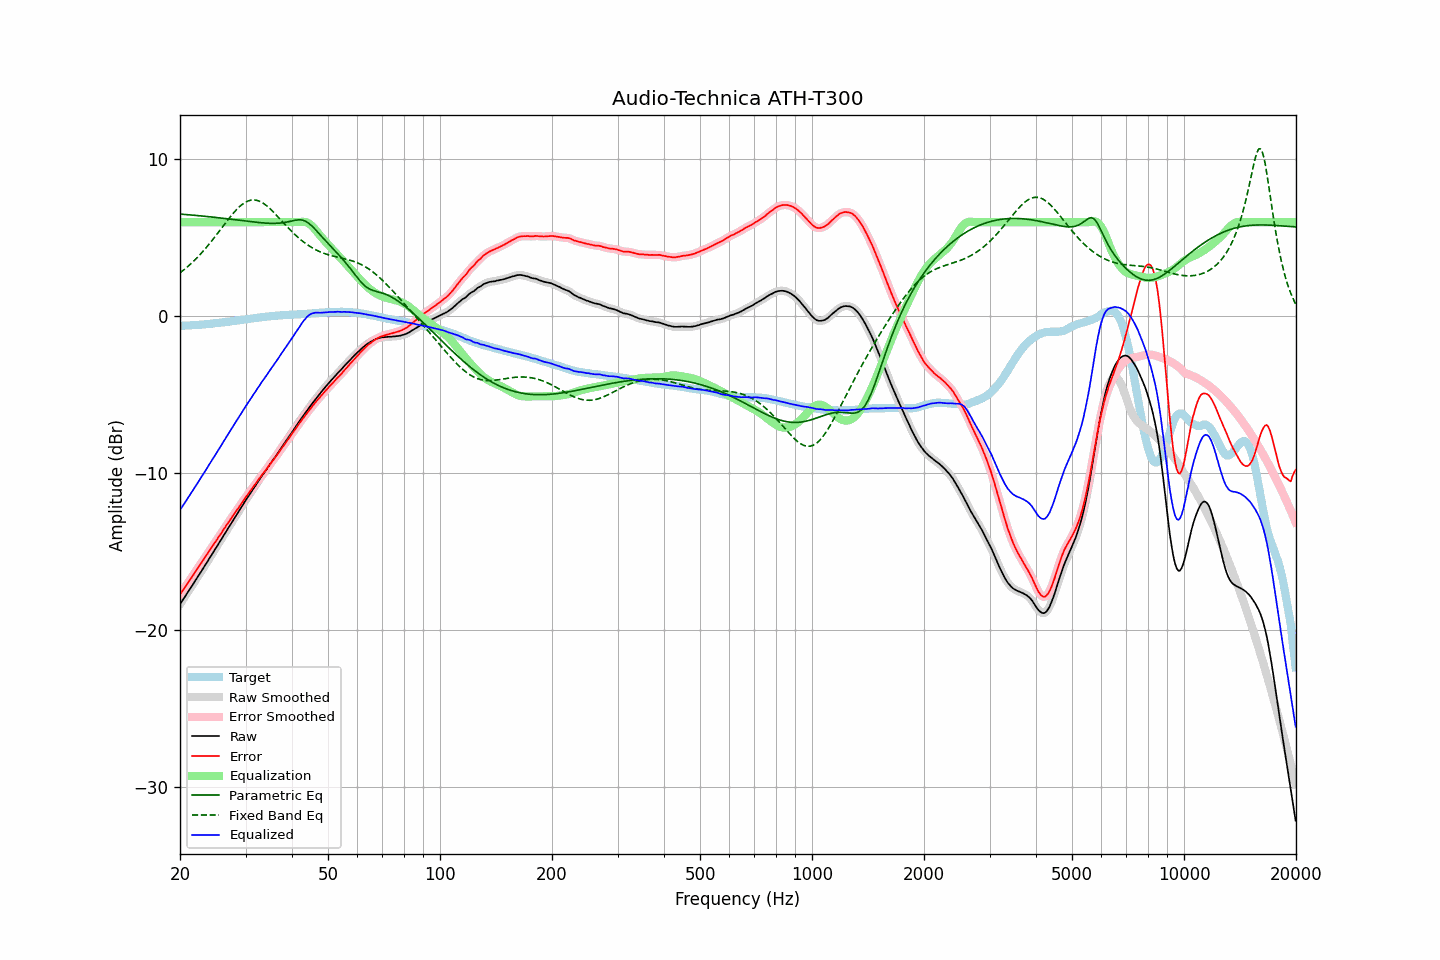

Data behind this chart, as committed beside it:
frequency, raw, error, smoothed, error_smoothed, equalization, parametric_eq, fixed_band_eq, equalized_raw, equalized_smoothed, target
20.00, -18.35, -17.74, -18.36, -17.74, 6.00, 6.52, 2.77, -12.35, -12.36, -0.61
20.20, -18.20, -17.59, -18.20, -17.59, 6.00, 6.51, 2.85, -12.20, -12.20, -0.61
20.40, -18.04, -17.44, -18.05, -17.45, 6.00, 6.50, 2.93, -12.04, -12.05, -0.60
20.61, -17.90, -17.30, -17.89, -17.30, 6.00, 6.49, 3.01, -11.90, -11.89, -0.59
20.81, -17.73, -17.14, -17.73, -17.15, 6.00, 6.48, 3.10, -11.73, -11.73, -0.59
21.02, -17.57, -16.99, -17.58, -16.99, 6.00, 6.48, 3.19, -11.57, -11.58, -0.58
21.23, -17.42, -16.84, -17.42, -16.84, 6.00, 6.47, 3.28, -11.42, -11.42, -0.58
21.44, -17.26, -16.69, -17.26, -16.69, 6.00, 6.46, 3.37, -11.26, -11.26, -0.57
21.66, -17.11, -16.54, -17.10, -16.54, 6.00, 6.45, 3.47, -11.11, -11.10, -0.56
21.87, -16.94, -16.38, -16.94, -16.38, 6.00, 6.44, 3.57, -10.94, -10.94, -0.56
22.09, -16.78, -16.23, -16.78, -16.23, 6.00, 6.43, 3.67, -10.78, -10.78, -0.55
22.31, -16.62, -16.08, -16.62, -16.07, 6.00, 6.42, 3.78, -10.62, -10.62, -0.55
22.54, -16.47, -15.92, -16.47, -15.92, 6.00, 6.41, 3.88, -10.47, -10.47, -0.55
22.76, -16.30, -15.77, -16.30, -15.77, 6.00, 6.40, 3.99, -10.30, -10.30, -0.54
22.99, -16.14, -15.62, -16.14, -15.61, 6.00, 6.39, 4.11, -10.14, -10.14, -0.53
23.22, -15.97, -15.46, -15.98, -15.46, 6.00, 6.38, 4.22, -9.97, -9.98, -0.52
23.45, -15.81, -15.31, -15.82, -15.31, 6.00, 6.37, 4.34, -9.81, -9.82, -0.51
23.69, -15.66, -15.16, -15.65, -15.15, 6.00, 6.36, 4.46, -9.66, -9.65, -0.50
23.92, -15.48, -14.99, -15.49, -15.00, 6.00, 6.35, 4.58, -9.48, -9.49, -0.49
24.16, -15.32, -14.84, -15.32, -14.85, 6.00, 6.34, 4.71, -9.32, -9.32, -0.48
24.40, -15.16, -14.69, -15.16, -14.69, 6.00, 6.33, 4.84, -9.16, -9.16, -0.47
24.65, -15.00, -14.55, -15.00, -14.54, 6.00, 6.32, 4.97, -9.00, -9.00, -0.45
24.89, -14.83, -14.39, -14.83, -14.39, 6.00, 6.31, 5.10, -8.83, -8.83, -0.44
25.14, -14.67, -14.24, -14.67, -14.24, 6.00, 6.29, 5.23, -8.67, -8.67, -0.43
25.39, -14.50, -14.08, -14.51, -14.09, 6.00, 6.28, 5.37, -8.50, -8.51, -0.42
25.65, -14.35, -13.93, -14.34, -13.93, 6.00, 6.27, 5.50, -8.35, -8.34, -0.41
25.91, -14.18, -13.78, -14.18, -13.78, 6.00, 6.26, 5.64, -8.18, -8.18, -0.39
26.16, -14.00, -13.62, -14.01, -13.62, 6.00, 6.25, 5.77, -8.00, -8.01, -0.38
26.43, -13.85, -13.47, -13.84, -13.47, 6.00, 6.23, 5.91, -7.85, -7.84, -0.37
26.69, -13.67, -13.31, -13.68, -13.31, 6.00, 6.22, 6.04, -7.67, -7.68, -0.37
26.96, -13.52, -13.17, -13.51, -13.17, 6.00, 6.21, 6.18, -7.52, -7.51, -0.35
27.23, -13.35, -13.01, -13.35, -13.01, 6.00, 6.20, 6.30, -7.35, -7.35, -0.34
27.50, -13.19, -12.87, -13.18, -12.86, 6.00, 6.19, 6.43, -7.19, -7.18, -0.32
27.77, -13.01, -12.70, -13.02, -12.71, 6.00, 6.17, 6.55, -7.01, -7.02, -0.31
28.05, -12.85, -12.56, -12.85, -12.56, 6.00, 6.16, 6.67, -6.85, -6.85, -0.29
28.33, -12.69, -12.41, -12.69, -12.42, 6.00, 6.15, 6.78, -6.69, -6.69, -0.28
28.62, -12.54, -12.28, -12.53, -12.27, 6.00, 6.13, 6.89, -6.54, -6.53, -0.26
28.90, -12.37, -12.12, -12.37, -12.12, 6.00, 6.12, 6.99, -6.37, -6.37, -0.25
29.19, -12.20, -11.97, -12.21, -11.97, 6.00, 6.11, 7.08, -6.20, -6.21, -0.23
29.48, -12.04, -11.82, -12.04, -11.82, 6.00, 6.10, 7.16, -6.04, -6.04, -0.22
29.78, -11.88, -11.67, -11.88, -11.67, 6.00, 6.08, 7.23, -5.88, -5.88, -0.21
30.08, -11.72, -11.52, -11.72, -11.52, 6.00, 6.07, 7.29, -5.72, -5.72, -0.20
30.38, -11.57, -11.39, -11.56, -11.38, 6.00, 6.06, 7.34, -5.57, -5.56, -0.18
30.68, -11.40, -11.24, -11.41, -11.24, 6.00, 6.05, 7.38, -5.40, -5.41, -0.17
30.99, -11.26, -11.11, -11.25, -11.10, 6.00, 6.03, 7.41, -5.26, -5.25, -0.15
31.30, -11.10, -10.95, -11.10, -10.96, 6.00, 6.02, 7.42, -5.10, -5.10, -0.14
31.61, -10.94, -10.82, -10.95, -10.82, 6.00, 6.01, 7.42, -4.94, -4.95, -0.12
31.93, -10.80, -10.68, -10.79, -10.68, 6.00, 6.00, 7.41, -4.80, -4.79, -0.12
32.24, -10.63, -10.54, -10.64, -10.54, 6.00, 5.99, 7.39, -4.63, -4.64, -0.10
32.57, -10.49, -10.40, -10.48, -10.39, 6.00, 5.98, 7.35, -4.49, -4.48, -0.09
32.89, -10.32, -10.25, -10.33, -10.25, 6.00, 5.97, 7.31, -4.32, -4.33, -0.07
33.22, -10.17, -10.11, -10.18, -10.12, 6.00, 5.96, 7.25, -4.17, -4.18, -0.06
33.55, -10.03, -9.99, -10.03, -9.99, 6.00, 5.95, 7.19, -4.03, -4.03, -0.04
33.89, -9.89, -9.86, -9.89, -9.86, 6.00, 5.94, 7.12, -3.89, -3.89, -0.04
34.23, -9.75, -9.73, -9.74, -9.72, 6.00, 5.94, 7.04, -3.75, -3.74, -0.02
34.57, -9.58, -9.57, -9.59, -9.58, 6.00, 5.93, 6.95, -3.58, -3.59, -0.01
34.92, -9.44, -9.43, -9.44, -9.44, 6.00, 5.93, 6.86, -3.44, -3.44, -0.00
35.27, -9.29, -9.30, -9.29, -9.30, 6.00, 5.93, 6.76, -3.29, -3.29, 0.02
35.62, -9.15, -9.17, -9.14, -9.17, 6.00, 5.92, 6.66, -3.15, -3.14, 0.02
35.97, -9.00, -9.03, -9.00, -9.03, 6.00, 5.93, 6.55, -3.00, -3.00, 0.03
... 635 more rows
